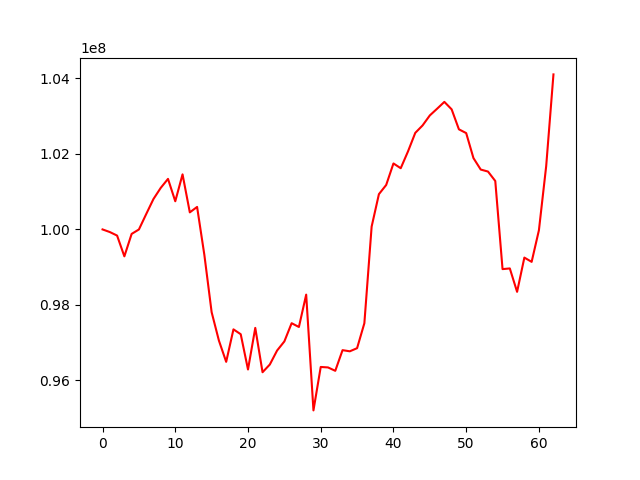

Data behind this chart, as committed beside it:
, 0
0, 100000000
1, 99930375
2, 99837196
3, 99286782
4, 99881170
5, 99998585
6, 100405203
7, 100805287
8, 101100425
9, 101339003
10, 100745945
11, 101458822
12, 100452052
13, 100595978
14, 99324170
15, 97807093
16, 97055276
17, 96491949
18, 97352287
19, 97223653
20, 96288826
21, 97391030
22, 96216449
23, 96420934
24, 96791482
25, 97032980
26, 97515676
27, 97415172
28, 98272416
29, 95205375
30, 96356191
31, 96343817
32, 96254195
33, 96801457
34, 96770974
35, 96853896
36, 97514548
37, 100075281
38, 100934352
39, 101177448
40, 101747948
41, 101621181
42, 102066958
43, 102558116
44, 102754139
45, 103020097
46, 103197390
47, 103378773
48, 103181516
49, 102651986
50, 102552377
51, 101889874
52, 101585952
53, 101533180
54, 101283023
55, 98948501
56, 98966545
57, 98346427
58, 99253434
59, 99140968
... 3 more rows
